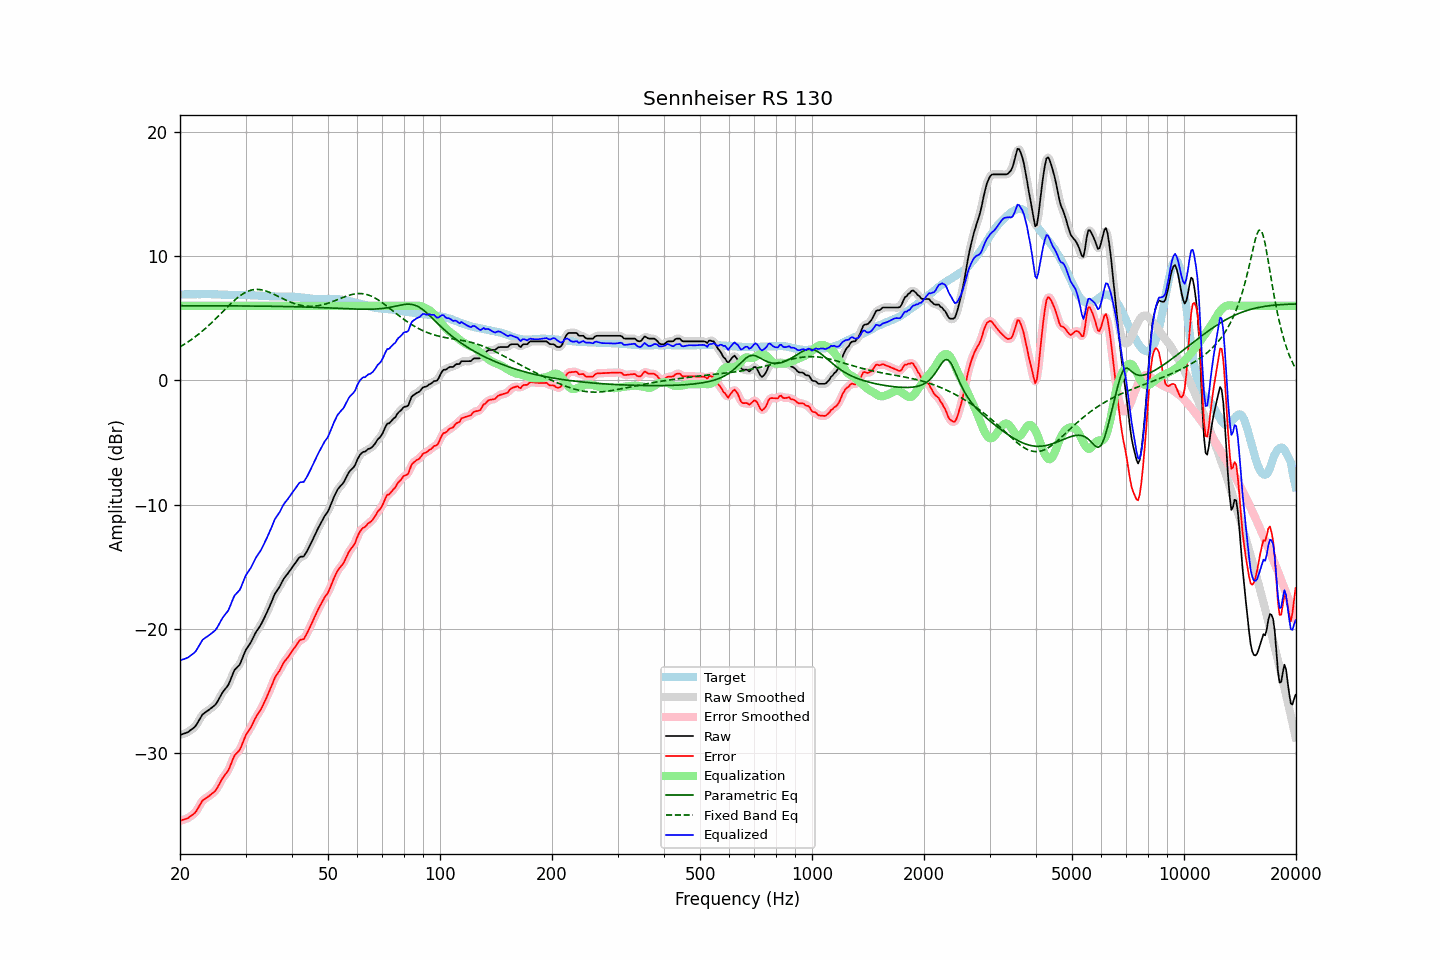

The file beside this chart, header and first rows:
frequency, raw, error, smoothed, error_smoothed, equalization, parametric_eq, fixed_band_eq, equalized_raw, equalized_smoothed, target
20.00, -28.54, -35.45, -28.54, -35.45, 6.00, 6.01, 2.69, -22.54, -22.54, 6.91
20.20, -28.50, -35.41, -28.50, -35.42, 6.00, 6.01, 2.77, -22.50, -22.50, 6.91
20.40, -28.45, -35.36, -28.46, -35.38, 6.00, 6.01, 2.84, -22.45, -22.46, 6.91
20.61, -28.41, -35.33, -28.41, -35.33, 6.00, 6.01, 2.93, -22.41, -22.41, 6.92
20.81, -28.36, -35.28, -28.36, -35.28, 6.00, 6.01, 3.01, -22.36, -22.36, 6.92
21.02, -28.31, -35.23, -28.30, -35.22, 6.00, 6.01, 3.09, -22.31, -22.30, 6.92
21.23, -28.21, -35.13, -28.21, -35.14, 6.00, 6.01, 3.18, -22.21, -22.21, 6.92
21.44, -28.11, -35.04, -28.12, -35.05, 6.00, 6.01, 3.27, -22.11, -22.12, 6.93
21.66, -28.02, -34.95, -28.03, -34.95, 6.00, 6.01, 3.36, -22.02, -22.03, 6.93
21.87, -27.92, -34.85, -27.91, -34.84, 6.00, 6.01, 3.46, -21.92, -21.91, 6.93
22.09, -27.77, -34.70, -27.75, -34.68, 6.00, 6.01, 3.56, -21.77, -21.75, 6.93
22.31, -27.55, -34.49, -27.56, -34.49, 6.00, 6.01, 3.66, -21.55, -21.56, 6.94
22.54, -27.33, -34.26, -27.33, -34.26, 6.00, 6.01, 3.76, -21.33, -21.33, 6.93
22.76, -27.11, -34.05, -27.10, -34.04, 6.00, 6.01, 3.87, -21.11, -21.10, 6.94
22.99, -26.89, -33.83, -26.92, -33.86, 6.00, 6.00, 3.98, -20.89, -20.92, 6.94
23.22, -26.79, -33.73, -26.79, -33.72, 6.00, 6.00, 4.09, -20.79, -20.79, 6.94
23.45, -26.70, -33.64, -26.69, -33.63, 6.00, 6.00, 4.20, -20.70, -20.69, 6.94
23.69, -26.61, -33.55, -26.61, -33.55, 6.00, 6.00, 4.32, -20.61, -20.61, 6.94
23.92, -26.52, -33.46, -26.52, -33.46, 6.00, 6.00, 4.44, -20.52, -20.52, 6.95
24.16, -26.42, -33.35, -26.42, -33.36, 6.00, 6.00, 4.56, -20.42, -20.42, 6.93
24.40, -26.32, -33.25, -26.33, -33.26, 6.00, 6.00, 4.68, -20.32, -20.33, 6.93
24.65, -26.22, -33.16, -26.23, -33.16, 6.00, 6.00, 4.81, -20.22, -20.23, 6.93
24.89, -26.11, -33.03, -26.09, -33.02, 6.00, 6.00, 4.93, -20.11, -20.09, 6.92
25.14, -25.93, -32.85, -25.92, -32.84, 6.00, 6.00, 5.06, -19.93, -19.92, 6.92
25.39, -25.69, -32.60, -25.70, -32.61, 6.00, 6.00, 5.19, -19.69, -19.70, 6.91
25.65, -25.46, -32.37, -25.46, -32.37, 6.00, 6.00, 5.32, -19.46, -19.46, 6.91
25.91, -25.23, -32.13, -25.23, -32.13, 6.00, 6.00, 5.45, -19.23, -19.23, 6.90
26.16, -25.02, -31.92, -25.03, -31.93, 6.00, 6.00, 5.58, -19.02, -19.03, 6.90
26.43, -24.86, -31.75, -24.87, -31.76, 6.00, 6.00, 5.71, -18.86, -18.87, 6.89
26.69, -24.69, -31.58, -24.70, -31.59, 6.00, 6.00, 5.84, -18.69, -18.70, 6.89
26.96, -24.53, -31.42, -24.49, -31.38, 6.00, 6.00, 5.97, -18.53, -18.49, 6.89
27.23, -24.23, -31.12, -24.23, -31.11, 6.00, 6.00, 6.09, -18.23, -18.23, 6.89
27.50, -23.91, -30.79, -23.91, -30.79, 6.00, 6.00, 6.22, -17.91, -17.91, 6.88
27.77, -23.59, -30.46, -23.59, -30.47, 6.00, 5.99, 6.34, -17.59, -17.59, 6.87
28.05, -23.30, -30.18, -23.34, -30.22, 6.00, 5.99, 6.45, -17.30, -17.34, 6.88
28.33, -23.17, -30.05, -23.17, -30.05, 6.00, 5.99, 6.56, -17.17, -17.17, 6.88
28.62, -23.03, -29.91, -23.03, -29.91, 6.00, 5.99, 6.67, -17.03, -17.03, 6.88
28.90, -22.90, -29.78, -22.86, -29.74, 6.00, 5.99, 6.77, -16.90, -16.86, 6.88
29.19, -22.63, -29.51, -22.62, -29.50, 6.00, 5.99, 6.87, -16.63, -16.62, 6.88
29.48, -22.30, -29.18, -22.31, -29.19, 6.00, 5.99, 6.95, -16.30, -16.31, 6.88
29.78, -21.98, -28.86, -21.99, -28.86, 6.00, 5.99, 7.03, -15.98, -15.99, 6.88
30.08, -21.69, -28.55, -21.71, -28.58, 6.00, 5.99, 7.10, -15.69, -15.71, 6.87
30.38, -21.49, -28.36, -21.49, -28.36, 6.00, 5.99, 7.16, -15.49, -15.49, 6.87
30.68, -21.29, -28.15, -21.29, -28.15, 6.00, 5.99, 7.21, -15.29, -15.29, 6.86
30.99, -21.10, -27.96, -21.08, -27.94, 6.00, 5.98, 7.25, -15.10, -15.08, 6.85
31.30, -20.84, -27.69, -20.84, -27.69, 6.00, 5.98, 7.28, -14.84, -14.84, 6.85
31.61, -20.58, -27.42, -20.59, -27.43, 6.00, 5.98, 7.31, -14.58, -14.59, 6.84
31.93, -20.32, -27.16, -20.34, -27.17, 6.00, 5.98, 7.32, -14.32, -14.34, 6.84
32.24, -20.12, -26.94, -20.13, -26.95, 6.00, 5.98, 7.32, -14.12, -14.13, 6.83
32.57, -19.93, -26.75, -19.93, -26.75, 6.00, 5.98, 7.31, -13.93, -13.93, 6.82
32.89, -19.74, -26.55, -19.72, -26.54, 6.00, 5.98, 7.30, -13.74, -13.72, 6.81
33.22, -19.50, -26.31, -19.50, -26.30, 6.00, 5.97, 7.28, -13.50, -13.50, 6.81
33.55, -19.24, -26.04, -19.25, -26.05, 6.00, 5.97, 7.25, -13.24, -13.25, 6.80
33.89, -18.98, -25.77, -18.98, -25.77, 6.00, 5.97, 7.21, -12.98, -12.98, 6.79
34.23, -18.70, -25.49, -18.70, -25.48, 6.00, 5.97, 7.17, -12.70, -12.70, 6.79
34.57, -18.41, -25.18, -18.42, -25.19, 6.00, 5.97, 7.12, -12.41, -12.42, 6.77
34.92, -18.12, -24.90, -18.12, -24.89, 6.00, 5.97, 7.07, -12.12, -12.12, 6.77
35.27, -17.81, -24.58, -17.80, -24.57, 6.00, 5.96, 7.01, -11.81, -11.80, 6.77
35.62, -17.50, -24.27, -17.49, -24.26, 6.00, 5.96, 6.95, -11.50, -11.49, 6.77
35.97, -17.18, -23.93, -17.22, -23.98, 6.00, 5.96, 6.89, -11.18, -11.22, 6.76
... 635 more rows
